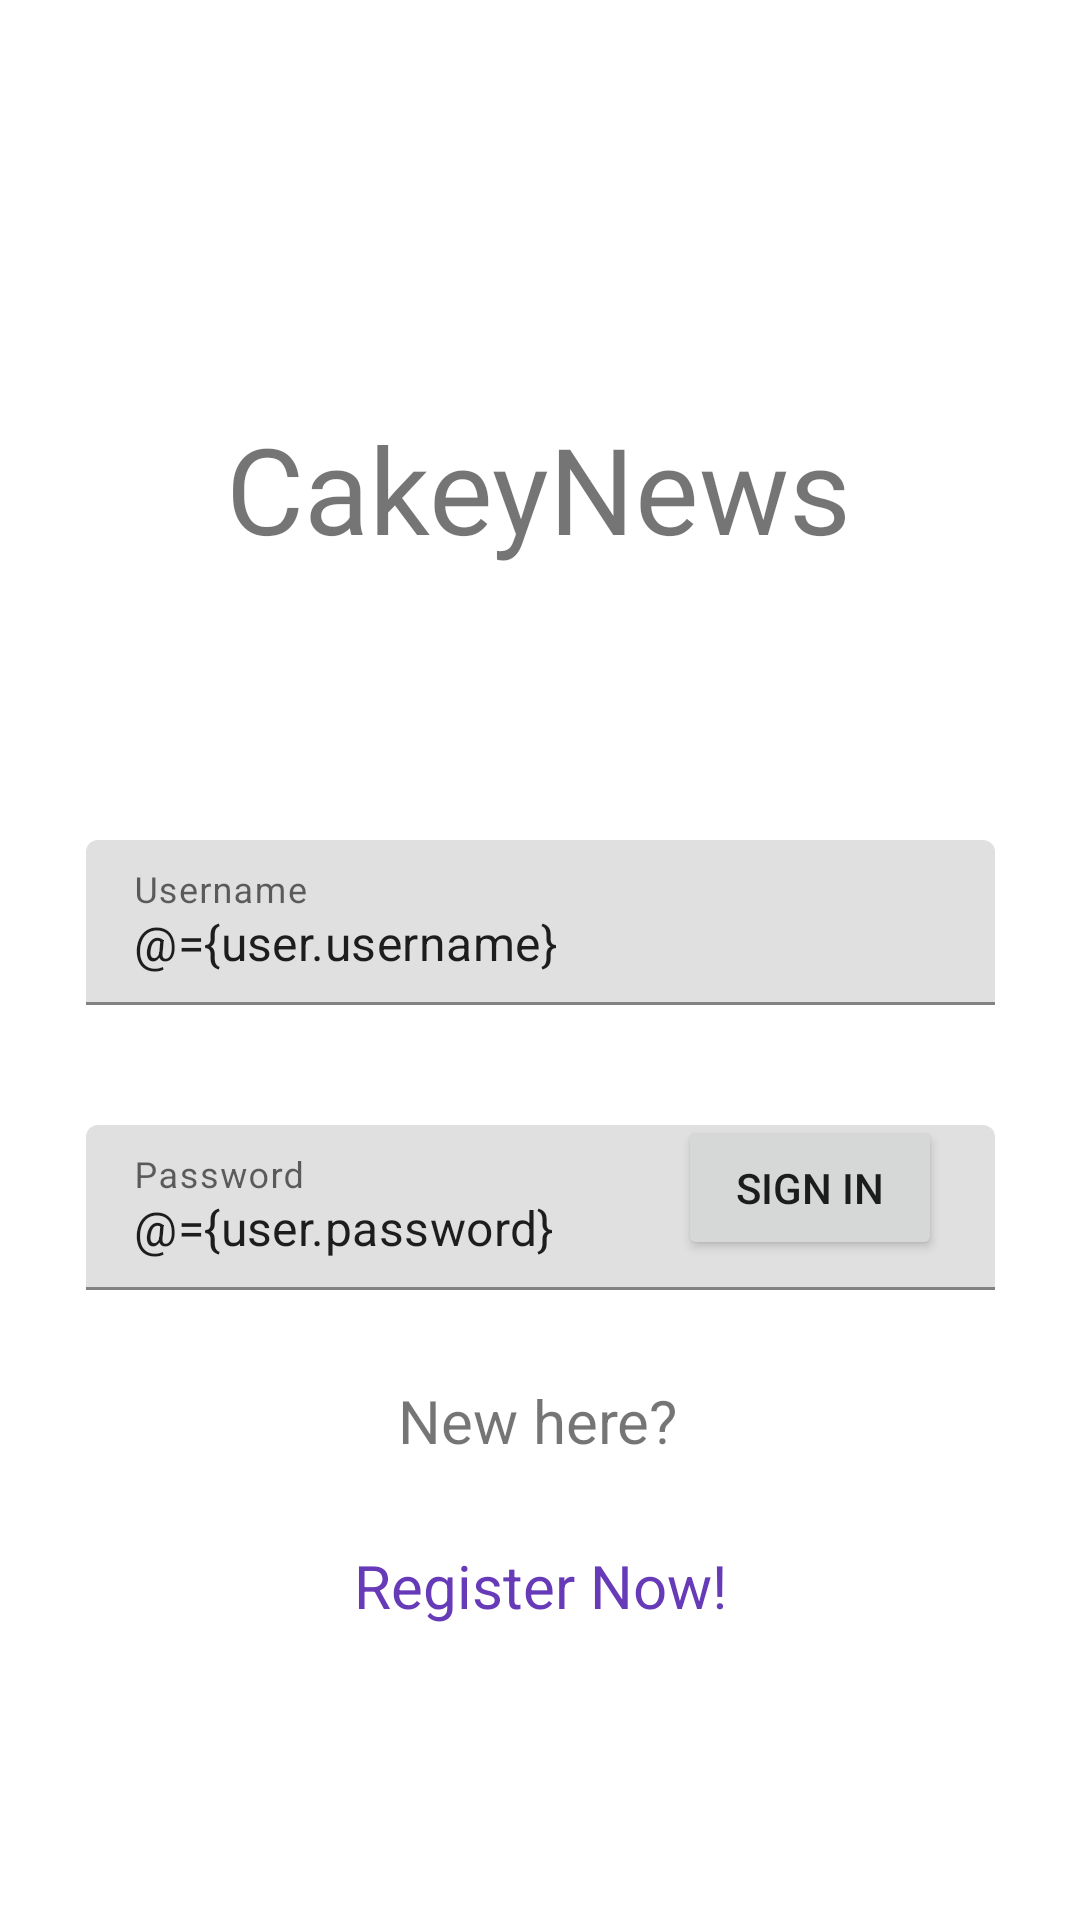

This screen was rendered from an Android layout file. Write that file and the resources it references.
<!-- AndroidManifest.xml: application theme Theme._160421082UTS -->
<!-- res/layout/activity_login.xml -->
<?xml version="1.0" encoding="utf-8"?>
<layout xmlns:android="http://schemas.android.com/apk/res/android"
    xmlns:app="http://schemas.android.com/apk/res-auto"
    xmlns:tools="http://schemas.android.com/tools">

    <data>
        <variable
            name="user"
            type="com.ubaya.a160421082uts.model.User"/>
        <variable
            name="loginlistener"
            type="com.ubaya.a160421082uts.view.UserLoginClick" />


    </data>

    <androidx.constraintlayout.widget.ConstraintLayout
        android:layout_width="match_parent"
        android:layout_height="match_parent"
        tools:context=".view.LoginActivity">

        <androidx.constraintlayout.widget.ConstraintLayout
            android:layout_width="match_parent"
            android:layout_height="match_parent"
            app:layout_constraintBottom_toBottomOf="parent"
            app:layout_constraintEnd_toEndOf="parent"
            app:layout_constraintStart_toStartOf="parent"
            app:layout_constraintTop_toTopOf="parent">

            <TextView
                android:id="@+id/txtTitle"
                android:layout_width="wrap_content"
                android:layout_height="wrap_content"
                android:layout_marginTop="136dp"
                android:fontFamily="@font/architects_daughter"
                android:text="CakeyNews"
                android:textSize="40sp"
                app:layout_constraintEnd_toEndOf="parent"
                app:layout_constraintHorizontal_bias="0.497"
                app:layout_constraintStart_toStartOf="parent"
                app:layout_constraintTop_toTopOf="parent" />

            <Button
                android:id="@+id/btnLogIn"
                android:layout_width="wrap_content"
                android:layout_height="wrap_content"
                android:layout_marginBottom="220dp"
                android:onClick="@{loginlistener::onLoginClick}"
                android:text="Sign In"
                app:cornerRadius="10dp"
                app:layout_constraintBottom_toBottomOf="parent"
                app:layout_constraintEnd_toEndOf="parent"
                app:layout_constraintHorizontal_bias="0.831"
                app:layout_constraintStart_toStartOf="parent" />

            <com.google.android.material.textfield.TextInputLayout
                android:layout_width="303dp"
                android:layout_height="55dp"
                android:layout_marginTop="375dp"
                app:layout_constraintEnd_toEndOf="parent"
                app:layout_constraintStart_toStartOf="parent"
                app:layout_constraintTop_toTopOf="parent">

                <com.google.android.material.textfield.TextInputEditText
                    android:id="@+id/txtPass"
                    android:layout_width="match_parent"
                    android:layout_height="wrap_content"
                    android:hint="Password"
                    android:text="@={user.password}" />
            </com.google.android.material.textfield.TextInputLayout>

            <com.google.android.material.textfield.TextInputLayout
                android:layout_width="303dp"
                android:layout_height="55dp"
                android:layout_marginTop="280dp"
                app:layout_constraintEnd_toEndOf="parent"
                app:layout_constraintStart_toStartOf="parent"
                app:layout_constraintTop_toTopOf="parent">

                <com.google.android.material.textfield.TextInputEditText
                    android:id="@+id/txtUserName"
                    android:layout_width="match_parent"
                    android:layout_height="wrap_content"
                    android:hint="Username"
                    android:text="@={user.username}" />
            </com.google.android.material.textfield.TextInputLayout>

            <TextView
                android:id="@+id/textView2"
                android:layout_width="wrap_content"
                android:layout_height="wrap_content"
                android:layout_marginTop="40dp"
                android:text="New here?"
                android:textSize="20sp"
                app:layout_constraintEnd_toEndOf="parent"
                app:layout_constraintHorizontal_bias="0.498"
                app:layout_constraintStart_toStartOf="parent"
                app:layout_constraintTop_toBottomOf="@+id/btnLogIn" />

            <TextView
                android:id="@+id/txtRegister"
                android:layout_width="wrap_content"
                android:layout_height="wrap_content"
                android:layout_marginTop="28dp"
                android:text="Register Now!"
                android:textColor="#673AB7"
                android:textSize="20sp"
                app:layout_constraintEnd_toEndOf="parent"
                app:layout_constraintStart_toStartOf="parent"
                app:layout_constraintTop_toBottomOf="@+id/textView2" />
        </androidx.constraintlayout.widget.ConstraintLayout>
    </androidx.constraintlayout.widget.ConstraintLayout>
</layout>
<!-- resources referenced by this layout -->
<resources>
  <style name="Theme._160421082UTS" parent="Theme.MaterialComponents.DayNight.DarkActionBar">
          
          <item name="colorPrimary">@color/purple_500</item>
          <item name="colorPrimaryVariant">@color/purple_700</item>
          <item name="colorOnPrimary">@color/white</item>
          
          <item name="colorSecondary">@color/teal_200</item>
          <item name="colorSecondaryVariant">@color/teal_700</item>
          <item name="colorOnSecondary">@color/black</item>
          
          <item name="android:statusBarColor">?attr/colorPrimaryVariant</item>
          
      </style>
  <!-- not gathered from this repository: default colours our renderer supplied (Android Studio template values) -->
  <color name="purple_500">#FF6200EE</color>
  <color name="purple_700">#FF3700B3</color>
  <color name="teal_200">#FF03DAC5</color>
  <color name="teal_700">#FF018786</color>
  <color name="black">#FF000000</color>
  <color name="white">#FFFFFFFF</color>
</resources>
